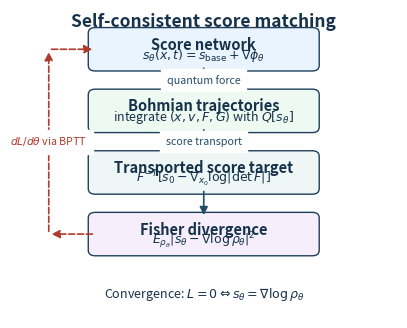

Write Python code to recreate this figure.
"""Figure 2: self-consistent Fisher training loop schematic.

This is a lightweight, code-native version of the PRL workflow diagram.  It
does not depend on LaTeX; the script emits a PNG suitable for documentation
and release reproducibility checks.

Example:
    python scripts/fig2_framework.py --output figures/fig2_framework.png
"""

import argparse
import os


def draw(output_path, dpi=300):
    import matplotlib
    matplotlib.use('Agg')
    import matplotlib.pyplot as plt
    from matplotlib.patches import FancyArrowPatch, FancyBboxPatch

    fig, ax = plt.subplots(figsize=(5.0, 4.0))
    ax.set_xlim(0, 1)
    ax.set_ylim(0, 1)
    ax.axis('off')

    def box(x, y, w, h, title, body, fc):
        patch = FancyBboxPatch(
            (x, y), w, h,
            boxstyle="round,pad=0.018,rounding_size=0.018",
            linewidth=1.0,
            edgecolor="#1f3f5b",
            facecolor=fc,
        )
        ax.add_patch(patch)
        ax.text(x + w / 2, y + h * 0.64, title, ha='center', va='center',
                fontsize=10.5, fontweight='bold', color="#16324a")
        ax.text(x + w / 2, y + h * 0.30, body, ha='center', va='center',
                fontsize=9.0, color="#16324a")

    def arrow(x0, y0, x1, y1, label=None, color="#244c66",
              dashed=False, rad=0.0):
        arr = FancyArrowPatch(
            (x0, y0), (x1, y1),
            arrowstyle='-|>',
            mutation_scale=12,
            linewidth=1.2,
            color=color,
            linestyle='--' if dashed else '-',
            connectionstyle=f"arc3,rad={rad}",
        )
        ax.add_patch(arr)
        if label:
            ax.text((x0 + x1) / 2, (y0 + y1) / 2, label,
                    ha='center', va='center', fontsize=7.7,
                    color=color, backgroundcolor='white')

    x, w, h = 0.22, 0.56, 0.105
    ys = [0.82, 0.62, 0.42, 0.22]
    box(x, ys[0], w, h, "Score network",
        r"$s_\theta(x,t)=s_{\rm base}+\nabla\phi_\theta$", "#e9f4ff")
    box(x, ys[1], w, h, "Bohmian trajectories",
        r"integrate $(x,v,F,G)$ with $Q[s_\theta]$", "#edf9f1")
    box(x, ys[2], w, h, "Transported score target",
        r"$F^{-T}[s_0-\nabla_{x_0}\log|\det F|]$", "#eef7f5")
    box(x, ys[3], w, h, "Fisher divergence",
        r"$E_{\rho_\theta}|s_\theta-\nabla\log\rho_\theta|^2$", "#f6eefb")

    arrow(0.50, ys[0], 0.50, ys[1] + h, "quantum force")
    arrow(0.50, ys[1], 0.50, ys[2] + h, "score transport")
    arrow(0.50, ys[2], 0.50, ys[3] + h)
    arrow(x, ys[3] + h / 2, x - 0.12, ys[3] + h / 2,
          color="#b03a2e", dashed=True)
    arrow(x - 0.12, ys[3] + h / 2, x - 0.12, ys[0] + h / 2,
          label=r"$dL/d\theta$ via BPTT", color="#b03a2e",
          dashed=True)
    arrow(x - 0.12, ys[0] + h / 2, x, ys[0] + h / 2,
          color="#b03a2e", dashed=True)

    ax.text(0.50, 0.96, "Self-consistent score matching",
            ha='center', va='center', fontsize=12.5, fontweight='bold',
            color="#16324a")
    ax.text(0.50, 0.075,
            r"Convergence: $L=0 \Leftrightarrow s_\theta=\nabla\log\rho_\theta$",
            ha='center', va='center', fontsize=9.0, color="#16324a")

    os.makedirs(os.path.dirname(output_path) or '.', exist_ok=True)
    fig.savefig(output_path, dpi=dpi, bbox_inches='tight')
    print(f"Saved to {output_path}")


def main():
    parser = argparse.ArgumentParser(description=__doc__)
    parser.add_argument('--output', default='figures/fig2_framework.png')
    parser.add_argument('--dpi', type=int, default=300)
    args = parser.parse_args()
    draw(args.output, args.dpi)


if __name__ == '__main__':
    main()
